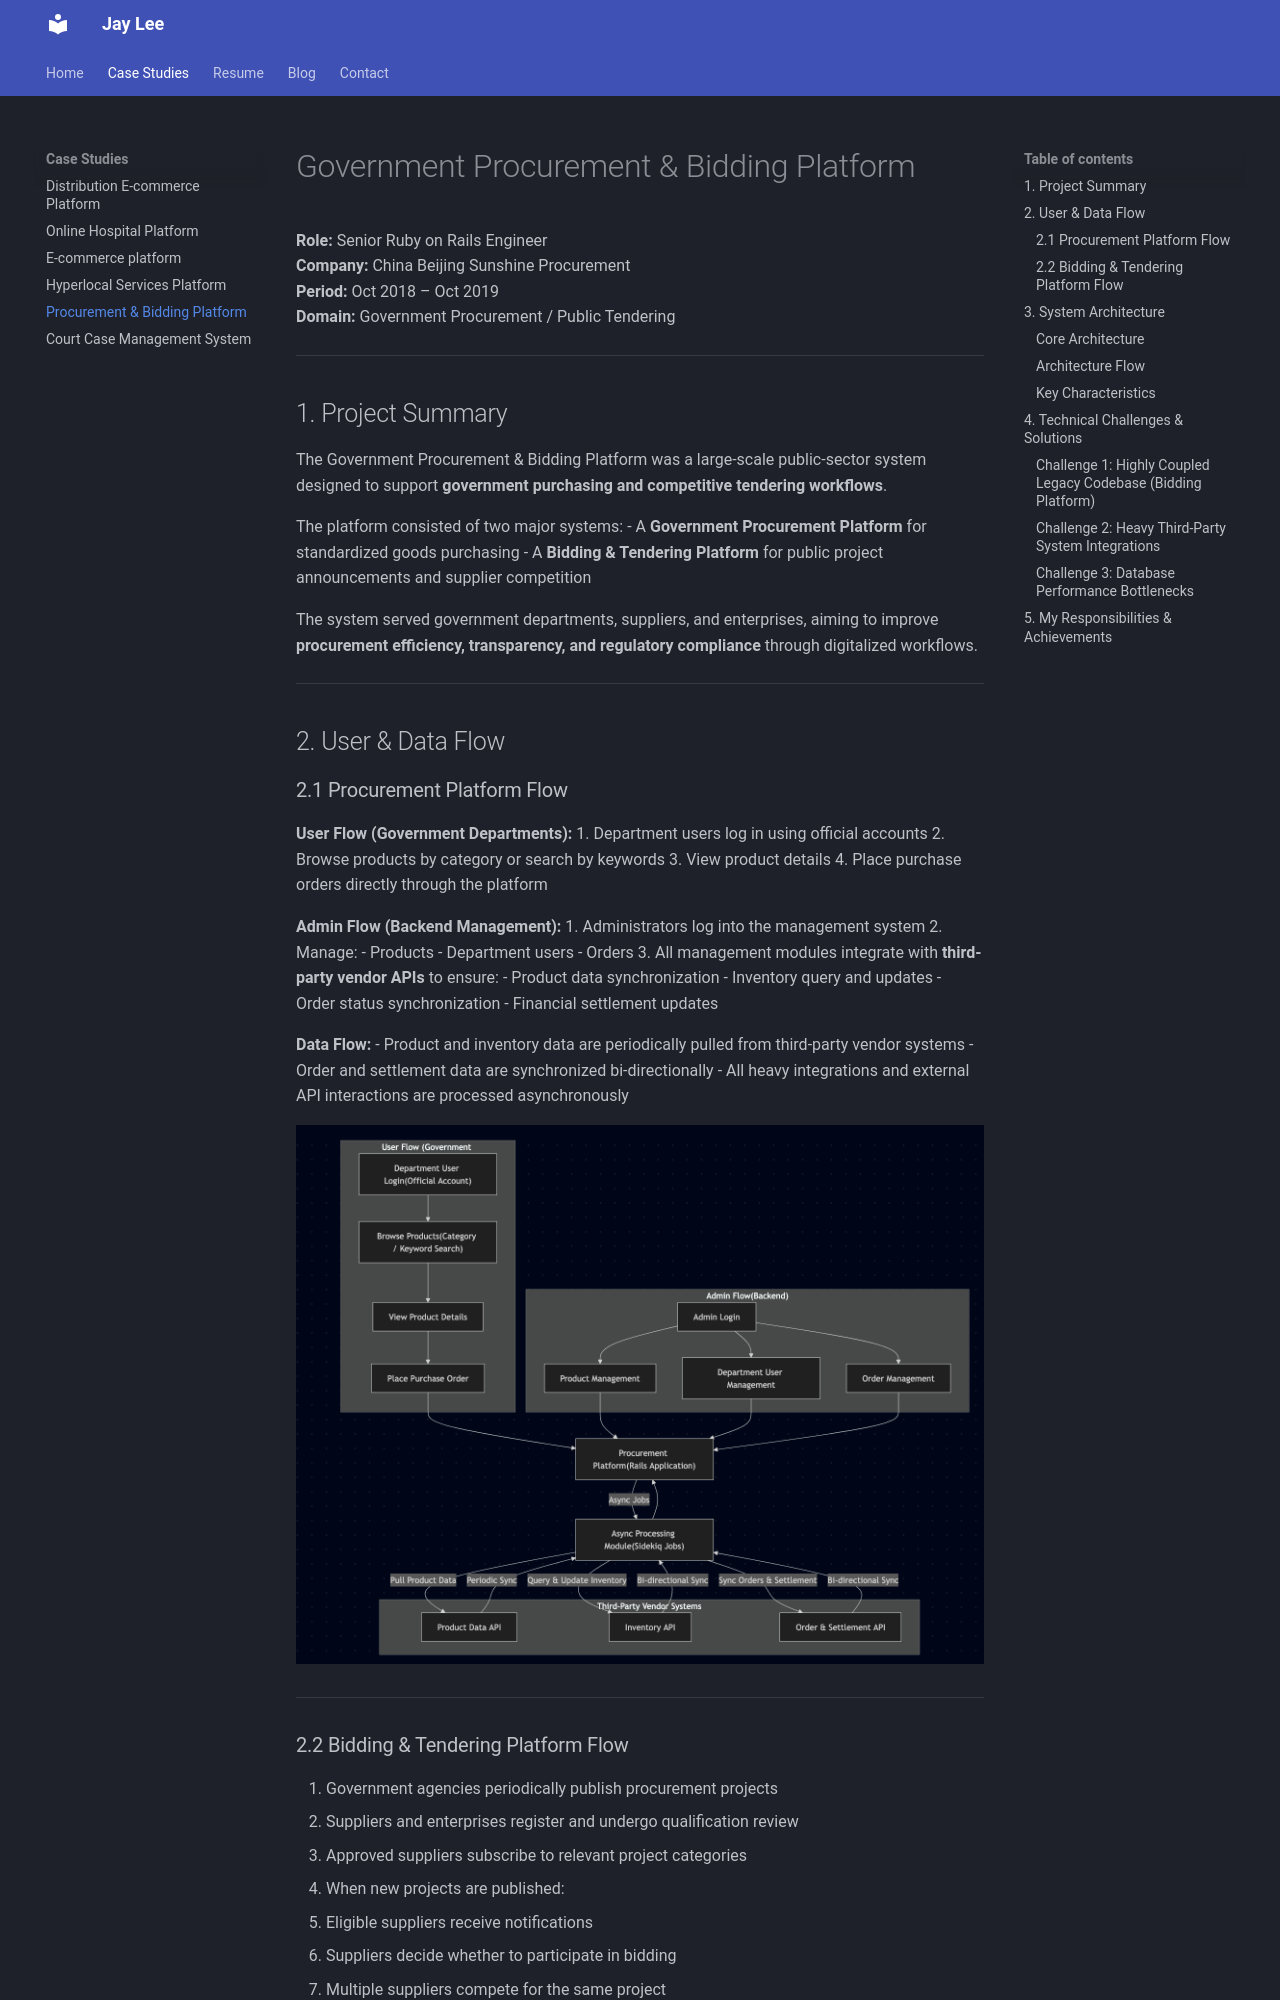

repository: jaylee-404/jaylee-404.github.io · page: projects/procurement_bidding/index.html · generator: mkdocs

# Government Procurement & Bidding Platform

**Role:** Senior Ruby on Rails Engineer   
**Company:** China Beijing Sunshine Procurement  
**Period:** Oct 2018 – Oct 2019  
**Domain:** Government Procurement / Public Tendering  

---

## 1. Project Summary

The Government Procurement & Bidding Platform was a large-scale public-sector system designed to support **government purchasing and competitive tendering workflows**.

The platform consisted of two major systems:
- A **Government Procurement Platform** for standardized goods purchasing
- A **Bidding & Tendering Platform** for public project announcements and supplier competition

The system served government departments, suppliers, and enterprises, aiming to improve **procurement efficiency, transparency, and regulatory compliance** through digitalized workflows.

---

## 2. User & Data Flow

### 2.1 Procurement Platform Flow

**User Flow (Government Departments):**
1. Department users log in using official accounts
2. Browse products by category or search by keywords
3. View product details
4. Place purchase orders directly through the platform

**Admin Flow (Backend Management):**
1. Administrators log into the management system
2. Manage:
   - Products
   - Department users
   - Orders
3. All management modules integrate with **third-party vendor APIs** to ensure:
   - Product data synchronization
   - Inventory query and updates
   - Order status synchronization
   - Financial settlement updates

**Data Flow:**
- Product and inventory data are periodically pulled from third-party vendor systems
- Order and settlement data are synchronized bi-directionally
- All heavy integrations and external API interactions are processed asynchronously

![User Flow Diagram](../assets/diagrams/procurement_bidding_user_flow.png) 

---
